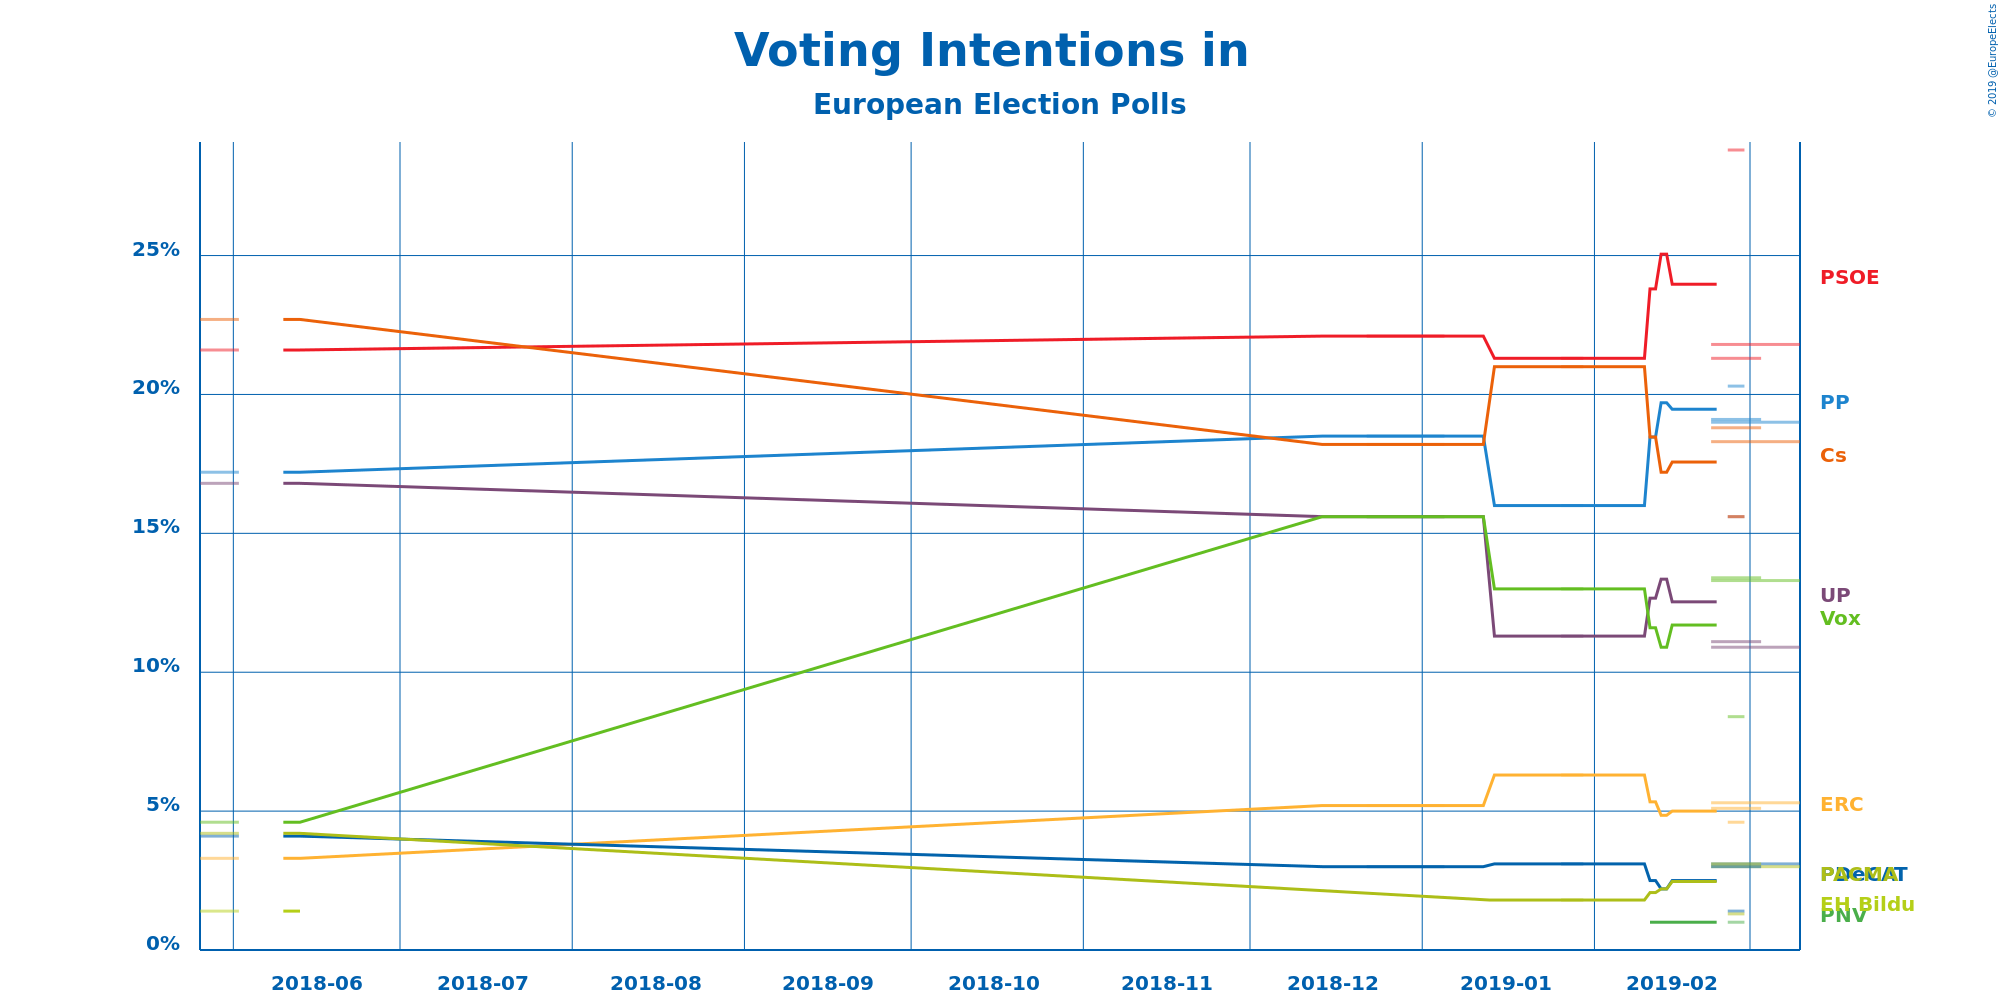

Values plotted in this chart, from the file beside it:
Polling Firm, Commissioners, Fieldwork Start, Fieldwork End, Scope, Sample Size, Sample Size Qualification, Participation, Precision, Partido Popular, Partido Socialista Obrero Español, Unidos Podemos, Ciudadanos–Partido de la Ciudadanía, Esquerra Republicana de Catalunya–Catalu…, Partit Demòcrata Europeu Català, Euzko Alderdi Jeltzalea/Partido Nacional…, Partido Animalista Contra el Maltrato An…, Euskal Herria Bildu, Coalición Canaria–Partido Nacionalista C…, Vox, Bloque Nacionalista Galego–Nós Candidatu…, Other
electoPanel, electomania.es, 2019-02-22, 2019-03-10, European, 6800, Provided, Not Available, 0.1%, 19.0%, 21.8%, 10.9%, 18.3%, 5.3%, 3.1%, Not Available, 3.0%, Not Available, Not Available, 13.3%, Not Available, Not Available
electoPanel, electomania.es, 2019-02-22, 2019-03-03, European, 5200, Provided, Not Available, 0.1%, 19.1%, 21.3%, 11.1%, 18.8%, 5.1%, 3.0%, Not Available, 3.1%, Not Available, Not Available, 13.4%, Not Available, Not Available
Sigma Dos, El Mundo, 2019-02-25, 2019-02-28, European, 1000, Provided, Not Available, 0.1%, 20.3%, 28.8%, 15.6%, 15.6%, 4.6%, 1.4%, 1.0%, 1.3%, Not Available, Not Available, 8.4%, Not Available, Not Available
electoPanel, electomania.es, 2019-01-26, 2019-01-30, European, 2890, Provided, Not Available, 0.1%, 16.0%, 21.3%, 11.3%, 21.0%, 6.3%, 3.1%, Not Available, 1.8%, Not Available, Not Available, 13.0%, Not Available, Not Available
SocioMétrica, El Español, 2018-12-22, 2019-01-05, European, 2200, Provided, Not Available, 0.1%, 18.5%, 22.1%, 15.6%, 18.2%, 5.2%, 3.0%, Not Available, Not Available, Not Available, Not Available, 15.6%, Not Available, Not Available
electoPanel, electomania.es, 2018-05-26, 2018-06-02, European, 2043, Provided, Not Available, 0.1%, 17.2%, 21.6%, 16.8%, 22.7%, 3.3%, 4.1%, Not Available, 4.2%, 1.4%, Not Available, 4.6%, Not Available, Not Available
